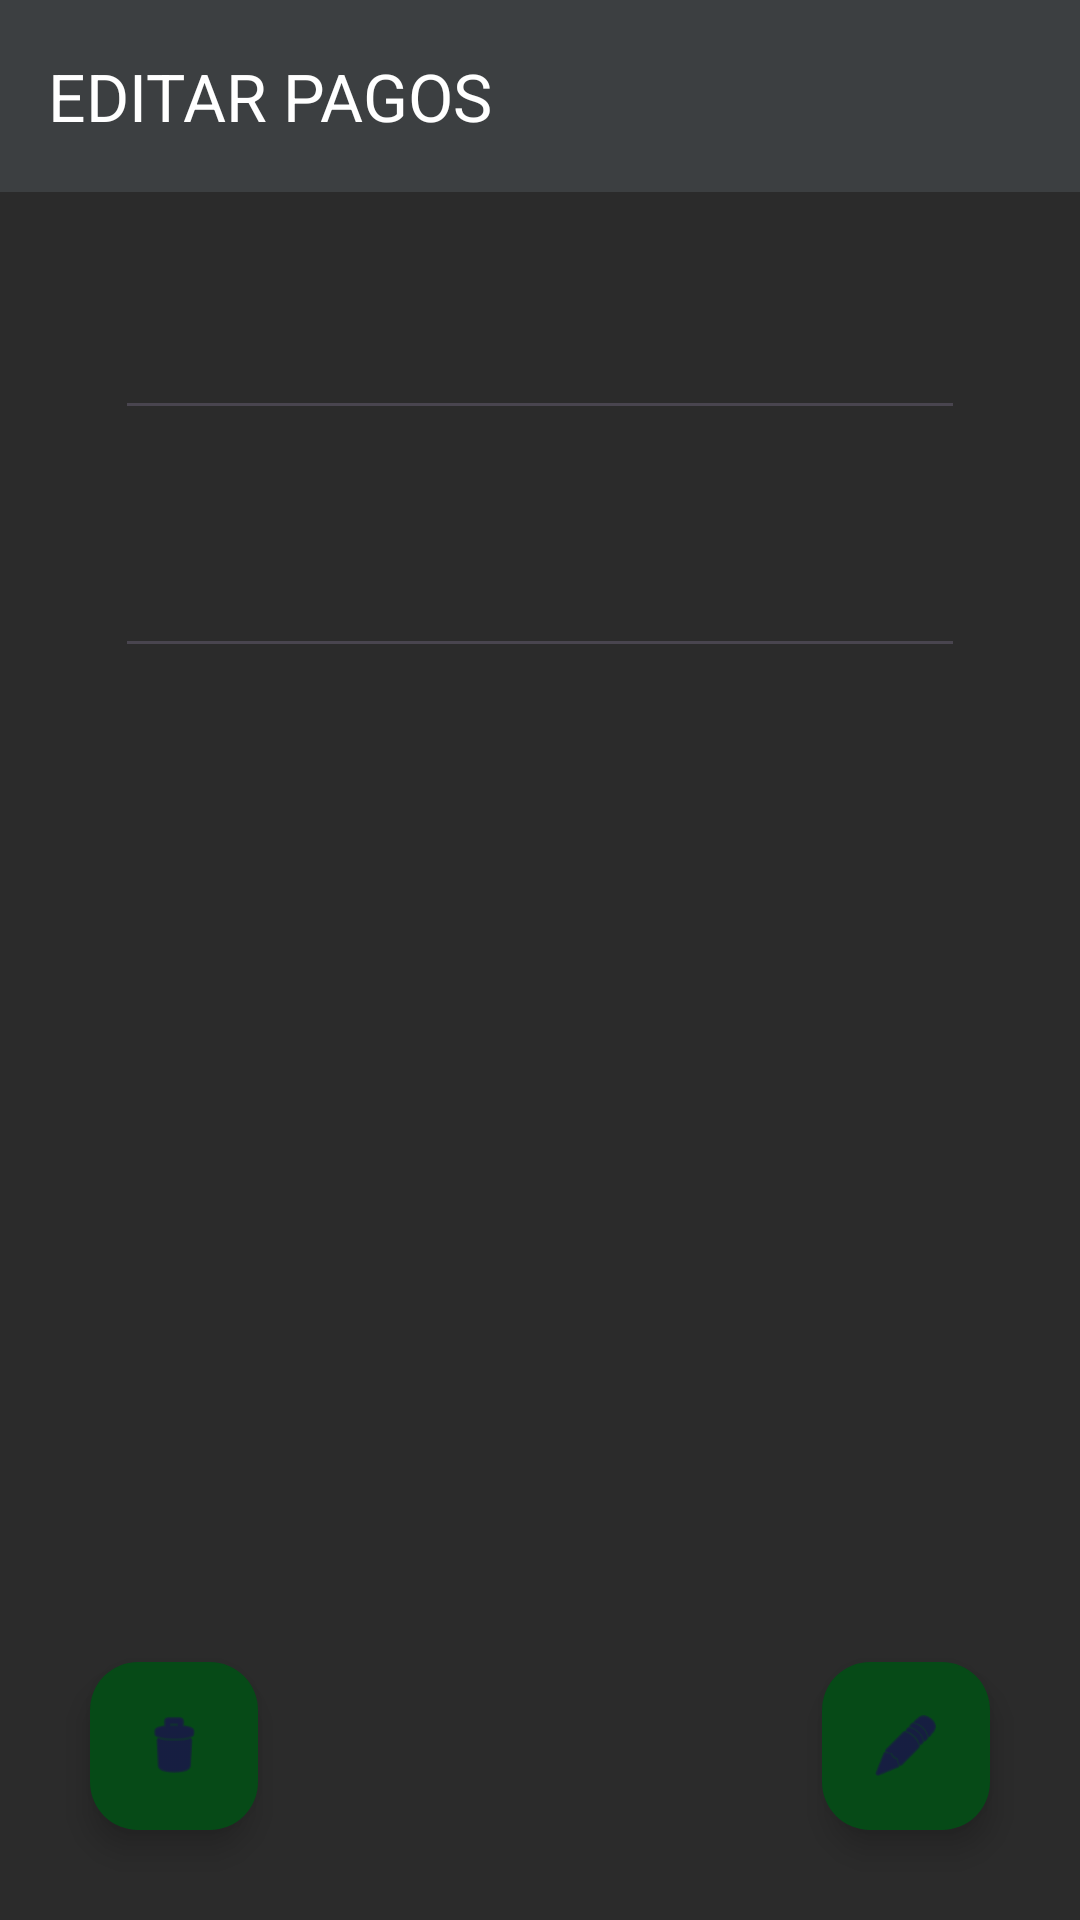

Reconstruct the res/layout file that produces this screen, plus the resources it refers to.
<!-- AndroidManifest.xml: application theme Theme.Gota -->
<!-- res/layout/activity_edit_payment.xml -->
<?xml version="1.0" encoding="utf-8"?>
<androidx.constraintlayout.widget.ConstraintLayout xmlns:android="http://schemas.android.com/apk/res/android"
    xmlns:app="http://schemas.android.com/apk/res-auto"
    xmlns:tools="http://schemas.android.com/tools"
    android:layout_width="match_parent"
    android:layout_height="match_parent"
    android:background="@color/background"
    tools:context=".model.loans.EditPayment">

    <androidx.appcompat.widget.Toolbar
        android:id="@+id/toolbar7"
        android:layout_width="0dp"
        android:layout_height="wrap_content"
        android:background="@color/primary"
        android:minHeight="?attr/actionBarSize"
        android:theme="?attr/actionBarTheme"
        app:layout_constraintEnd_toEndOf="parent"
        app:layout_constraintStart_toStartOf="parent"
        app:layout_constraintTop_toTopOf="parent"
        app:title="EDITAR PAGOS"
        app:titleTextColor="#FFFFFF" />

    <EditText
        android:id="@+id/amountEdit"
        android:layout_width="wrap_content"
        android:layout_height="wrap_content"
        android:layout_marginTop="30dp"
        android:ems="10"
        android:inputType="number"
        android:textColor="@color/white"
        android:textColorHint="@color/colorHint"
        android:textSize="24sp"
        android:textStyle="bold"
        app:layout_constraintEnd_toEndOf="parent"
        app:layout_constraintStart_toStartOf="parent"
        app:layout_constraintTop_toBottomOf="@+id/toolbar7" />

    <EditText
        android:id="@+id/dateEdit"
        android:layout_width="wrap_content"
        android:layout_height="wrap_content"
        android:layout_marginTop="30dp"
        android:ems="10"
        android:inputType="date"
        android:textColor="@color/white"
        android:textColorHint="@color/colorHint"
        android:textSize="24sp"
        android:textStyle="bold"
        app:layout_constraintEnd_toEndOf="parent"
        app:layout_constraintStart_toStartOf="parent"
        app:layout_constraintTop_toBottomOf="@+id/amountEdit" />

    <com.google.android.material.floatingactionbutton.FloatingActionButton
        android:id="@+id/editButton"
        android:layout_width="wrap_content"
        android:layout_height="wrap_content"
        android:layout_marginEnd="30dp"
        android:layout_marginBottom="30dp"
        android:clickable="true"
        app:backgroundTint="@color/colorButton"
        app:layout_constraintBottom_toBottomOf="parent"
        app:layout_constraintEnd_toEndOf="parent"
        app:srcCompat="@android:drawable/ic_menu_edit" />

    <com.google.android.material.floatingactionbutton.FloatingActionButton
        android:id="@+id/deleteButtonPayment"
        android:layout_width="wrap_content"
        android:layout_height="wrap_content"
        android:layout_marginStart="30dp"
        android:layout_marginBottom="30dp"
        android:clickable="true"
        app:backgroundTint="@color/colorButton"
        app:layout_constraintBottom_toBottomOf="parent"
        app:layout_constraintStart_toStartOf="parent"
        app:srcCompat="@android:drawable/ic_menu_delete" />
</androidx.constraintlayout.widget.ConstraintLayout>
<!-- resources referenced by this layout -->
<resources>
  <color name="background">#2B2B2B</color>
  <color name="colorButton">#064A17</color>
  <color name="colorHint">#595151</color>
  <color name="primary">#3C3F41</color>
  <color name="white">#FFFFFFFF</color>
  <style name="Theme.Gota" parent="Base.Theme.Gota" />
  <style name="Base.Theme.Gota" parent="Theme.Material3.DayNight.NoActionBar">
          
          
      </style>
</resources>
